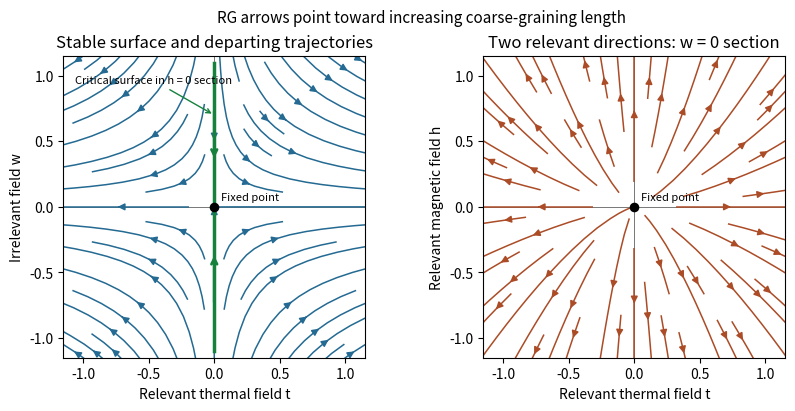

Here is the Python script that generated this plot:
"""Python 3.14 / NumPy 2.3.5 / Matplotlib 3.10.7; write opaque PNG to cwd."""
from pathlib import Path
import os
os.environ.setdefault('MPLCONFIGDIR',str(Path.cwd()/'.mplconfig'))
import matplotlib
matplotlib.use('Agg')
import matplotlib.pyplot as plt
import numpy as np
fig,axs=plt.subplots(1,2,figsize=(8.4,4),dpi=100,layout='constrained')
x=np.linspace(-1.2,1.2,100);X,Y=np.meshgrid(x,x)
for ax in axs:
 ax.set(xlim=(-1.15,1.15),ylim=(-1.15,1.15));ax.set_aspect('equal');ax.axhline(0,color='#777777',lw=.7);ax.axvline(0,color='#777777',lw=.7);ax.scatter([0],[0],c='black',s=35,zorder=8);ax.text(.05,.05,'Fixed point',fontsize=8)
axs[0].streamplot(x,x,1.1*X,-.7*Y,density=.65,color='#246a92',linewidth=1.1,arrowsize=1)
axs[0].plot([0,0],[-1.1,1.1],color='#16813d',lw=2.5)
for start,end in [(.75,.35),(-.75,-.35)]:
 axs[0].annotate('',(0,end),(0,start),arrowprops={'arrowstyle':'->','color':'#16813d','lw':2},zorder=10)
axs[0].annotate('Critical surface in h = 0 section',(0,.7),(-1.06,.94),fontsize=8,arrowprops={'arrowstyle':'->','color':'#16813d'})
axs[0].set(xlabel='Relevant thermal field t',ylabel='Irrelevant field w',title='Stable surface and departing trajectories')
axs[1].streamplot(x,x,X,1.4*Y,density=.65,color='#ab4c27',linewidth=1.1,arrowsize=1)
axs[1].set(xlabel='Relevant thermal field t',ylabel='Relevant magnetic field h',title='Two relevant directions: w = 0 section')
fig.suptitle('RG arrows point toward increasing coarse-graining length',fontsize=11)
fig.savefig(Path.cwd()/'paper-49-rg-flows.png',dpi=100,facecolor='white',transparent=False)
plt.close(fig)
